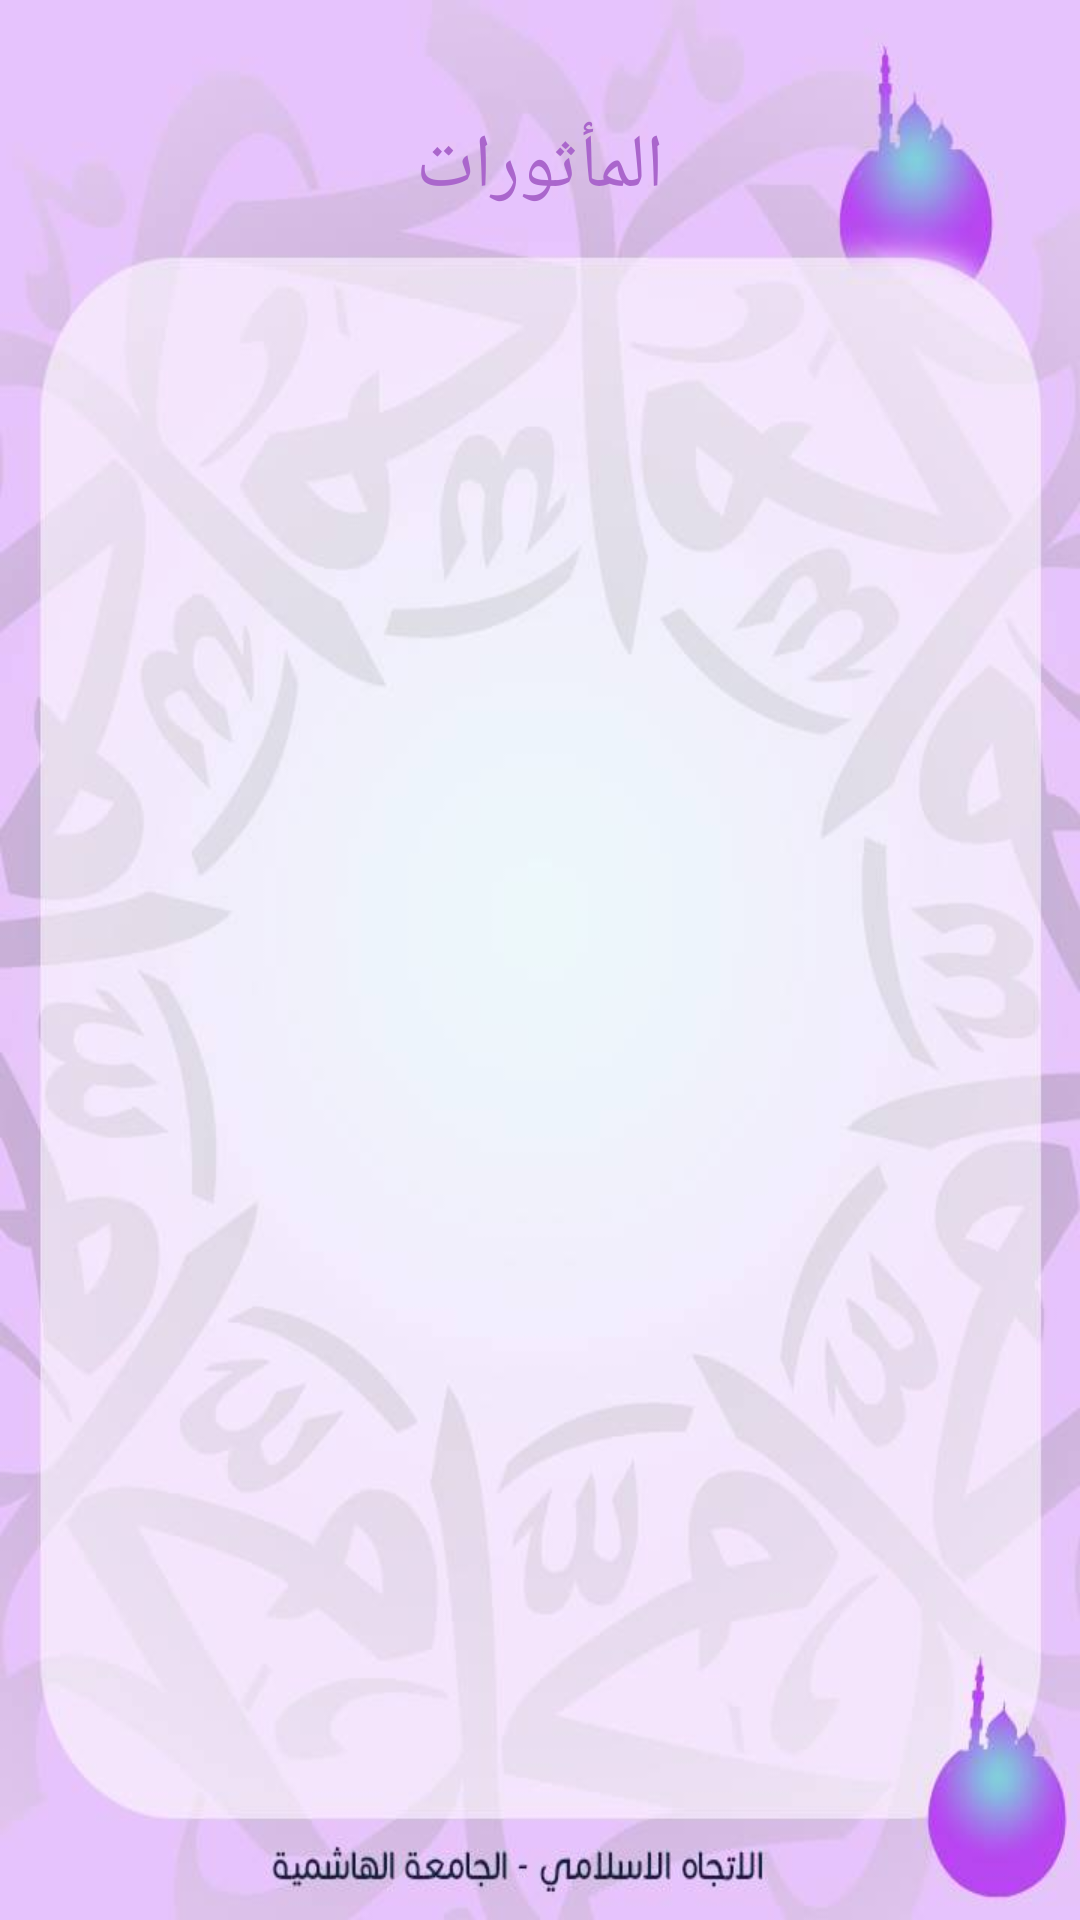

Write the Android layout XML for this screen, with the resource values it uses.
<!-- AndroidManifest.xml: application theme noactionbar -->
<!-- res/layout/pager_layout.xml -->
<?xml version="1.0" encoding="utf-8"?>
<LinearLayout
    xmlns:android="http://schemas.android.com/apk/res/android"
    android:orientation="vertical"
    android:layout_width="match_parent"
    android:layout_height="match_parent"
    android:weightSum="155"
    android:background="@drawable/new_background">

    <TextView
        android:layout_width="match_parent"
        android:layout_height="0dp"
        android:layout_weight="27"
        android:text="المأثورات"
        android:gravity="center"
        android:textSize="25sp"
        android:textColor="@android:color/holo_purple"/>

    <android.support.v4.view.ViewPager
        xmlns:android="http://schemas.android.com/apk/res/android"
        android:id="@+id/pager"
        android:layout_width="match_parent"
        android:layout_height="0dp"
        android:layout_weight="116"
        android:padding="25dp"/>

    <TextView
        android:layout_width="match_parent"
        android:layout_height="0dp"
        android:layout_weight="12"/>

</LinearLayout>
<!-- resources referenced by this layout -->
<resources>
  <!-- drawable new_background: jpg bitmap (drawable, 33558 bytes) -->
  <style name="noactionbar" parent="android:Theme.Holo.Light.NoActionBar">
          
      </style>
</resources>
